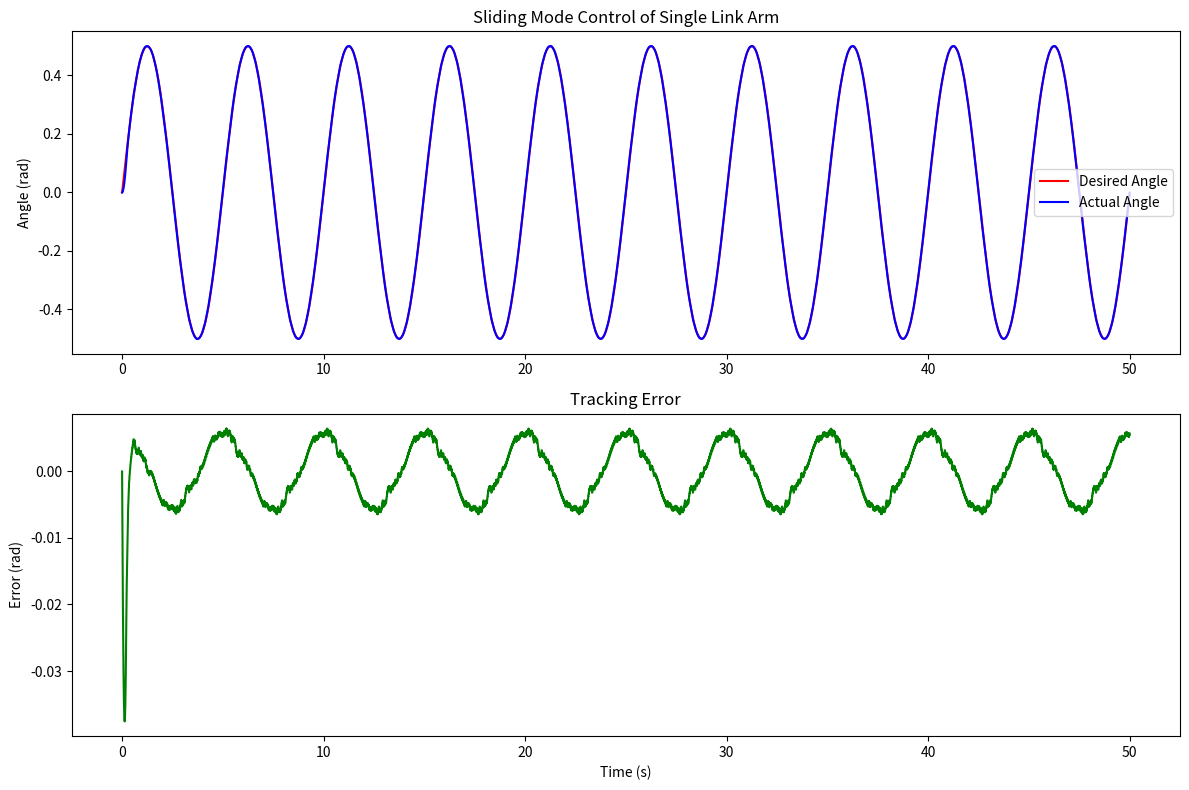

Reproduce this figure in Python.
import numpy as np
import matplotlib.pyplot as plt


class SingleLinkArm:
    def __init__(self, length, dt):
        self.length = length
        self.angle = 0
        self.angular_velocity = 0
        self.dt = dt

    def update(self, torque):
        inertia = 1
        damping = 1
        angular_acceleration = (torque - damping * self.angular_velocity) / inertia
        self.angular_velocity += angular_acceleration * self.dt
        self.angle += self.angular_velocity * self.dt
        return angular_acceleration

    def get_position(self):
        x = self.length * np.cos(self.angle)
        y = self.length * np.sin(self.angle)
        return x, y


# 滑模控制器
class SlidingModeController:
    def __init__(self, lambda_param, k, dt):
        self.lambda_param = lambda_param
        self.k = k
        self.LAST_angular = 0.0
        self.LAST_desired_angle = 0.0
        self.dt = dt

    def control(self, angle, desired_angle):
        angular_velocity = (angle - self.LAST_angular)/self.dt
        desired_angular_velocity = (desired_angle - self.LAST_desired_angle)/self.dt


        e = angle - desired_angle
        e_dot = angular_velocity - desired_angular_velocity
        s = e_dot + self.lambda_param * e
        u = -self.k * np.sign(s)

        self.LAST_angular = angle
        self.LAST_desired_angle = desired_angle


        return u


# 模拟参数
dt = 0.01
length = 1.0
time = np.arange(0, 50, dt)

# 正弦轨迹参数
amplitude = 0.5
frequency = 0.2
desired_angle = amplitude * np.sin(2 * np.pi * frequency * time)
desired_angular_velocity = 2 * np.pi * frequency * amplitude * np.cos(2 * np.pi * frequency * time)

# 初始化控制器和机械臂
arm = SingleLinkArm(length, dt)
controller = SlidingModeController(lambda_param=10, k=5, dt=dt)

# 存储结果
angles = []
errors = []

# 仿真循环
for t, angle_d, angular_velocity_d in zip(time, desired_angle, desired_angular_velocity):
    # 计算控制输入
    torque = controller.control(arm.angle,angle_d)

    # 更新机械臂状态
    arm.update(torque)

    # 存储结果
    angles.append(arm.angle)
    errors.append(arm.angle - angle_d)

# 绘制结果
plt.figure(figsize=(12, 8))

plt.subplot(2, 1, 1)
plt.plot(time, desired_angle, 'r', label='Desired Angle')
plt.plot(time, angles, 'b', label='Actual Angle')
plt.ylabel('Angle (rad)')
plt.title('Sliding Mode Control of Single Link Arm')
plt.legend()

plt.subplot(2, 1, 2)
plt.plot(time, errors, 'g')
plt.xlabel('Time (s)')
plt.ylabel('Error (rad)')
plt.title('Tracking Error')

plt.tight_layout()
plt.show()